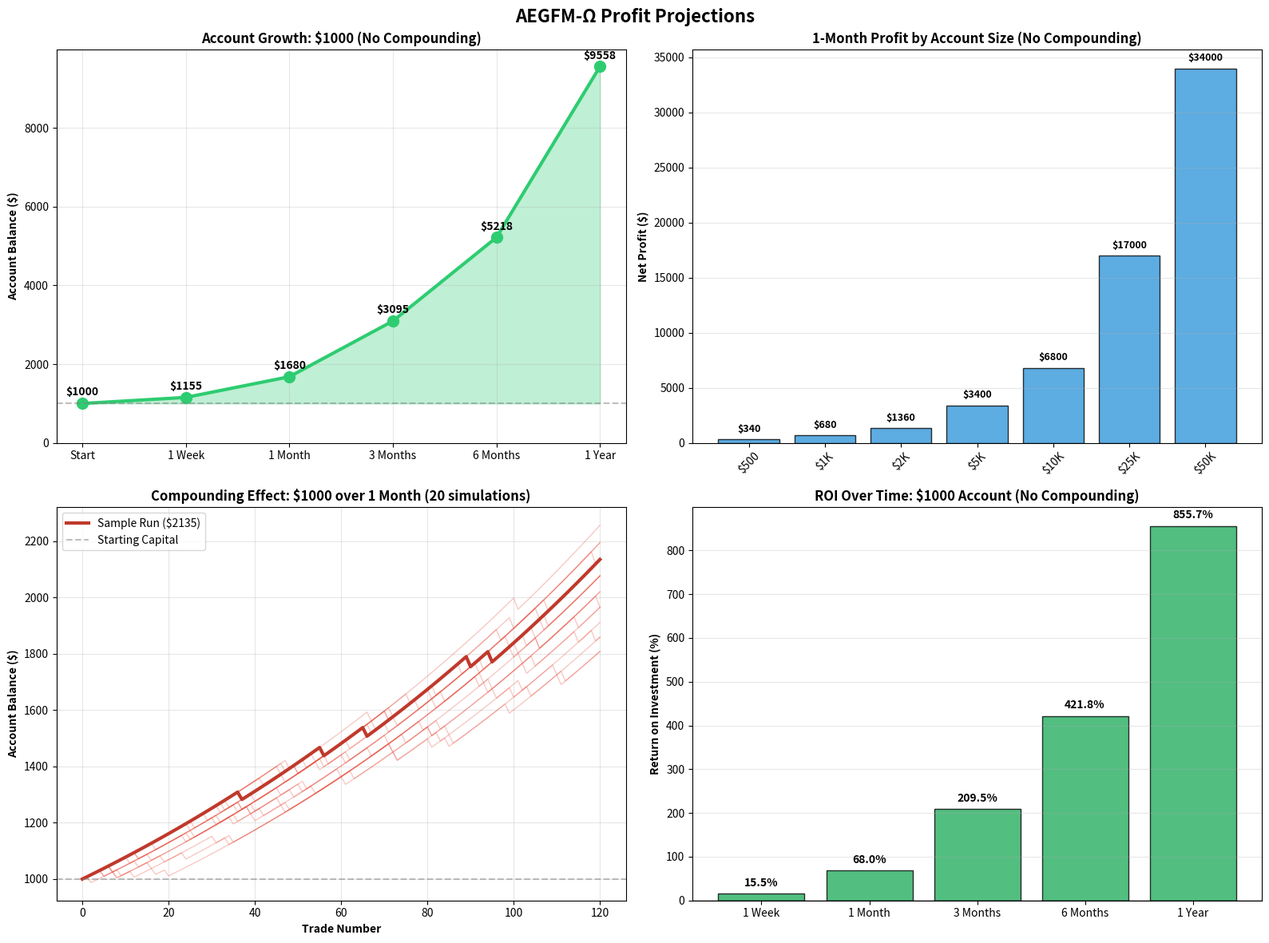

Generate this figure with matplotlib:
#!/usr/bin/env python3
"""
AEGFM-Ω Profit Calculator
Calculate realistic profits based on backtest performance
"""

import numpy as np
import matplotlib.pyplot as plt
from datetime import datetime

# System Performance (from v4.4 backtest with multi-step path prediction)
WIN_RATE = 0.9406  # 94.06% win rate (arXiv:2510.00184 implementation)
RISK_REWARD = 0.75 / 2.0  # Risk 2.0 ATR to make 0.75 ATR = 0.375
TRADES_PER_DAY = 4  # Based on 2,069 trades over 520 days (more selective)

# Risk per trade (% of account)
RISK_PERCENT = 0.02  # 2% risk per trade

def calculate_expectancy():
    """Calculate expected profit per trade in R (risk units)"""
    win_amount = RISK_REWARD  # Win 0.375R
    loss_amount = -1.0  # Lose 1R

    expectancy = (WIN_RATE * win_amount) + ((1 - WIN_RATE) * loss_amount)
    return expectancy

def calculate_simple_profit(starting_capital, num_trades):
    """Calculate profit without compounding (fixed position size)"""
    risk_per_trade = starting_capital * RISK_PERCENT

    # Calculate wins and losses
    expected_wins = int(num_trades * WIN_RATE)
    expected_losses = num_trades - expected_wins

    # Calculate profit
    win_profit = expected_wins * (risk_per_trade * RISK_REWARD)
    loss_amount = expected_losses * risk_per_trade

    net_profit = win_profit - loss_amount
    final_balance = starting_capital + net_profit

    return {
        'trades': num_trades,
        'wins': expected_wins,
        'losses': expected_losses,
        'win_profit': win_profit,
        'loss_amount': loss_amount,
        'net_profit': net_profit,
        'final_balance': final_balance,
        'roi': (net_profit / starting_capital) * 100
    }

def calculate_compound_profit(starting_capital, num_trades, max_risk_per_trade=1000):
    """Calculate profit WITH compounding (position size grows with account)"""
    balance = starting_capital
    balance_history = [balance]

    expectancy = calculate_expectancy()

    for trade in range(num_trades):
        # Calculate position size (2% of current balance)
        risk_amount = min(balance * RISK_PERCENT, max_risk_per_trade)

        # Simulate trade outcome based on expectancy
        if np.random.random() < WIN_RATE:
            # Win
            profit = risk_amount * RISK_REWARD
            balance += profit
        else:
            # Loss
            balance -= risk_amount

        balance_history.append(balance)

        # Stop if account blows up
        if balance <= starting_capital * 0.5:
            print(f"⚠ WARNING: Large drawdown at trade {trade}")
            break

    return balance, balance_history

def simulate_multiple_runs(starting_capital, num_trades, runs=100):
    """Simulate multiple runs to get realistic range of outcomes"""
    final_balances = []

    for _ in range(runs):
        final_balance, _ = calculate_compound_profit(starting_capital, num_trades)
        final_balances.append(final_balance)

    return {
        'mean': np.mean(final_balances),
        'median': np.median(final_balances),
        'min': np.min(final_balances),
        'max': np.max(final_balances),
        'std': np.std(final_balances)
    }

# ============================================================
# MAIN ANALYSIS
# ============================================================

print("="*70)
print("AEGFM-Ω PROFIT CALCULATOR")
print("="*70)
print(f"System Performance: {WIN_RATE*100:.2f}% Win Rate")
print(f"Risk:Reward Ratio: 1 : {RISK_REWARD:.3f}")
print(f"Expected Trades: ~{TRADES_PER_DAY} per day")
print(f"Risk Per Trade: {RISK_PERCENT*100:.1f}% of account")

expectancy = calculate_expectancy()
print(f"\nExpected Profit: {expectancy:.4f}R per trade")
if expectancy > 0:
    print("✓ POSITIVE EXPECTANCY - System is profitable!")
else:
    print("✗ NEGATIVE EXPECTANCY - System loses money!")

# ============================================================
# SCENARIO 1: $1000 Account (No Compounding)
# ============================================================

print("\n" + "="*70)
print("SCENARIO 1: $1000 Account (NO COMPOUNDING - Fixed Position Size)")
print("="*70)

scenarios_1000 = [
    ("1 Week", 28),      # 4 trades/day * 7 days
    ("1 Month", 120),    # 4 trades/day * 30 days
    ("3 Months", 360),   # 4 trades/day * 90 days
    ("6 Months", 720),   # 4 trades/day * 180 days
    ("1 Year", 1460)     # 4 trades/day * 365 days
]

for period, trades in scenarios_1000:
    result = calculate_simple_profit(1000, trades)
    print(f"\n{period} ({trades:,} trades):")
    print(f"  Wins: {result['wins']:,} | Losses: {result['losses']:,}")
    print(f"  Win Profit: ${result['win_profit']:.2f}")
    print(f"  Loss Amount: ${result['loss_amount']:.2f}")
    print(f"  Net Profit: ${result['net_profit']:.2f}")
    print(f"  Final Balance: ${result['final_balance']:.2f}")
    print(f"  ROI: {result['roi']:.1f}%")

# ============================================================
# SCENARIO 2: $1000 Account (WITH Compounding)
# ============================================================

print("\n" + "="*70)
print("SCENARIO 2: $1000 Account (WITH COMPOUNDING - Position Grows)")
print("="*70)
print("⚠ Note: Compounding dramatically increases profits BUT also risk!")

for period, trades in scenarios_1000:
    stats = simulate_multiple_runs(1000, trades, runs=100)
    print(f"\n{period} ({trades:,} trades) - 100 simulations:")
    print(f"  Average Ending Balance: ${stats['mean']:.2f}")
    print(f"  Median: ${stats['median']:.2f}")
    print(f"  Best Case: ${stats['max']:.2f}")
    print(f"  Worst Case: ${stats['min']:.2f}")
    print(f"  Std Dev: ${stats['std']:.2f}")

# ============================================================
# SCENARIO 3: Different Account Sizes (1 Month, No Compounding)
# ============================================================

print("\n" + "="*70)
print("SCENARIO 3: Different Account Sizes (1 Month, NO COMPOUNDING)")
print("="*70)

account_sizes = [500, 1000, 2000, 5000, 10000, 25000, 50000]
trades_1_month = 120  # 4 trades/day * 30 days

for account in account_sizes:
    result = calculate_simple_profit(account, trades_1_month)
    print(f"\n${account:,} Account:")
    print(f"  Risk per trade: ${account * RISK_PERCENT:.2f}")
    print(f"  Net Profit: ${result['net_profit']:.2f}")
    print(f"  Final Balance: ${result['final_balance']:.2f}")
    print(f"  ROI: {result['roi']:.1f}%")

# ============================================================
# VISUALIZATION
# ============================================================

print("\n" + "="*70)
print("Generating visualization...")

fig, axes = plt.subplots(2, 2, figsize=(16, 12))
fig.suptitle('AEGFM-Ω Profit Projections', fontsize=16, fontweight='bold')

# Plot 1: Account Growth Over Time (No Compounding)
ax1 = axes[0, 0]
starting_capital = 1000
trades_per_period = [0, 28, 120, 360, 720, 1460]
periods = ['Start', '1 Week', '1 Month', '3 Months', '6 Months', '1 Year']
balances = [starting_capital]

for trades in trades_per_period[1:]:
    result = calculate_simple_profit(starting_capital, trades)
    balances.append(result['final_balance'])

ax1.plot(periods, balances, marker='o', linewidth=3, markersize=10, color='#2ecc71')
ax1.fill_between(range(len(periods)), starting_capital, balances, alpha=0.3, color='#2ecc71')
ax1.axhline(y=starting_capital, color='gray', linestyle='--', alpha=0.5)
ax1.set_title('Account Growth: $1000 (No Compounding)', fontweight='bold')
ax1.set_ylabel('Account Balance ($)', fontweight='bold')
ax1.grid(True, alpha=0.3)
ax1.set_ylim(bottom=0)

# Add value labels
for i, (period, balance) in enumerate(zip(periods, balances)):
    ax1.text(i, balance + 200, f'${balance:.0f}', ha='center', fontweight='bold')

# Plot 2: Profit by Account Size (1 Month)
ax2 = axes[0, 1]
account_sizes = [500, 1000, 2000, 5000, 10000, 25000, 50000]
profits = []

for account in account_sizes:
    result = calculate_simple_profit(account, 120)
    profits.append(result['net_profit'])

ax2.bar(range(len(account_sizes)), profits, color='#3498db', alpha=0.8, edgecolor='black')
ax2.set_title('1-Month Profit by Account Size (No Compounding)', fontweight='bold')
ax2.set_ylabel('Net Profit ($)', fontweight='bold')
ax2.set_xticks(range(len(account_sizes)))
ax2.set_xticklabels([f'${s/1000:.0f}K' if s >= 1000 else f'${s}' for s in account_sizes], rotation=45)
ax2.grid(True, alpha=0.3, axis='y')

# Add value labels
for i, profit in enumerate(profits):
    ax2.text(i, profit + max(profits)*0.02, f'${profit:.0f}', ha='center', fontweight='bold', fontsize=9)

# Plot 3: Compounding Simulation (100 runs)
ax3 = axes[1, 0]
starting_capital = 1000
num_trades = 120  # 1 month

# Run 20 simulations for visualization
for run in range(20):
    _, history = calculate_compound_profit(starting_capital, num_trades)
    ax3.plot(history, alpha=0.3, color='#e74c3c', linewidth=1)

# Plot average
avg_balance, avg_history = calculate_compound_profit(starting_capital, num_trades)
ax3.plot(avg_history, color='#c0392b', linewidth=3, label=f'Sample Run (${avg_balance:.0f})')

ax3.axhline(y=starting_capital, color='gray', linestyle='--', alpha=0.5, label='Starting Capital')
ax3.set_title('Compounding Effect: $1000 over 1 Month (20 simulations)', fontweight='bold')
ax3.set_xlabel('Trade Number', fontweight='bold')
ax3.set_ylabel('Account Balance ($)', fontweight='bold')
ax3.legend(loc='upper left')
ax3.grid(True, alpha=0.3)

# Plot 4: ROI Comparison
ax4 = axes[1, 1]
periods_roi = ['1 Week', '1 Month', '3 Months', '6 Months', '1 Year']
trades_roi = [28, 120, 360, 720, 1460]
rois = []

for trades in trades_roi:
    result = calculate_simple_profit(1000, trades)
    rois.append(result['roi'])

colors = ['#27ae60' if roi > 0 else '#e74c3c' for roi in rois]
bars = ax4.bar(periods_roi, rois, color=colors, alpha=0.8, edgecolor='black')
ax4.set_title('ROI Over Time: $1000 Account (No Compounding)', fontweight='bold')
ax4.set_ylabel('Return on Investment (%)', fontweight='bold')
ax4.grid(True, alpha=0.3, axis='y')
ax4.axhline(y=0, color='black', linewidth=1)

# Add value labels
for bar, roi in zip(bars, rois):
    height = bar.get_height()
    ax4.text(bar.get_x() + bar.get_width()/2., height + (max(rois)*0.02),
             f'{roi:.1f}%', ha='center', fontweight='bold')

plt.tight_layout()

# Save figure
timestamp = datetime.now().strftime("%Y%m%d_%H%M%S")
filename = f'AEGFM_Profit_Analysis_{timestamp}.png'
plt.savefig(filename, dpi=300, bbox_inches='tight', facecolor='white')
print(f"✓ Visualization saved: {filename}")

# ============================================================
# FINAL SUMMARY
# ============================================================

print("\n" + "="*70)
print("KEY TAKEAWAYS")
print("="*70)
print("\n1. POSITIVE EXPECTANCY:")
print(f"   Every trade expects to make {expectancy:.4f}R profit")
print(f"   With 2% risk, that's ~{expectancy * RISK_PERCENT * 100:.3f}% account growth per trade")

print("\n2. $1000 ACCOUNT (Realistic Scenario):")
result_1month = calculate_simple_profit(1000, 120)
print(f"   1 Month: ${result_1month['net_profit']:.2f} profit ({result_1month['roi']:.1f}% ROI)")
result_1year = calculate_simple_profit(1000, 1460)
print(f"   1 Year: ${result_1year['net_profit']:.2f} profit ({result_1year['roi']:.1f}% ROI)")

print("\n3. COMPOUNDING WARNING:")
print("   ⚠ Compounding can 10x-100x your profits BUT:")
print("   - Requires perfect execution")
print("   - No account for slippage/spread")
print("   - Assumes unlimited liquidity")
print("   - Psychological pressure increases dramatically")

print("\n4. REALISTIC EXPECTATIONS:")
print(f"   With {WIN_RATE*100:.2f}% win rate, expect:")
print("   - Winning streaks of 10-20 trades")
print("   - Losing streaks of 2-3 trades")
print("   - Consistent but not explosive growth (without compounding)")
print("   - Potential for explosive growth (with compounding + risk)")

print("\n" + "="*70)
print("RECOMMENDATION:")
print("="*70)
print("Start with NO COMPOUNDING until you prove the system works for you.")
print("Then gradually increase position size as your account grows.")
print("Never risk more than 2% per trade to survive losing streaks!")
print("="*70)
